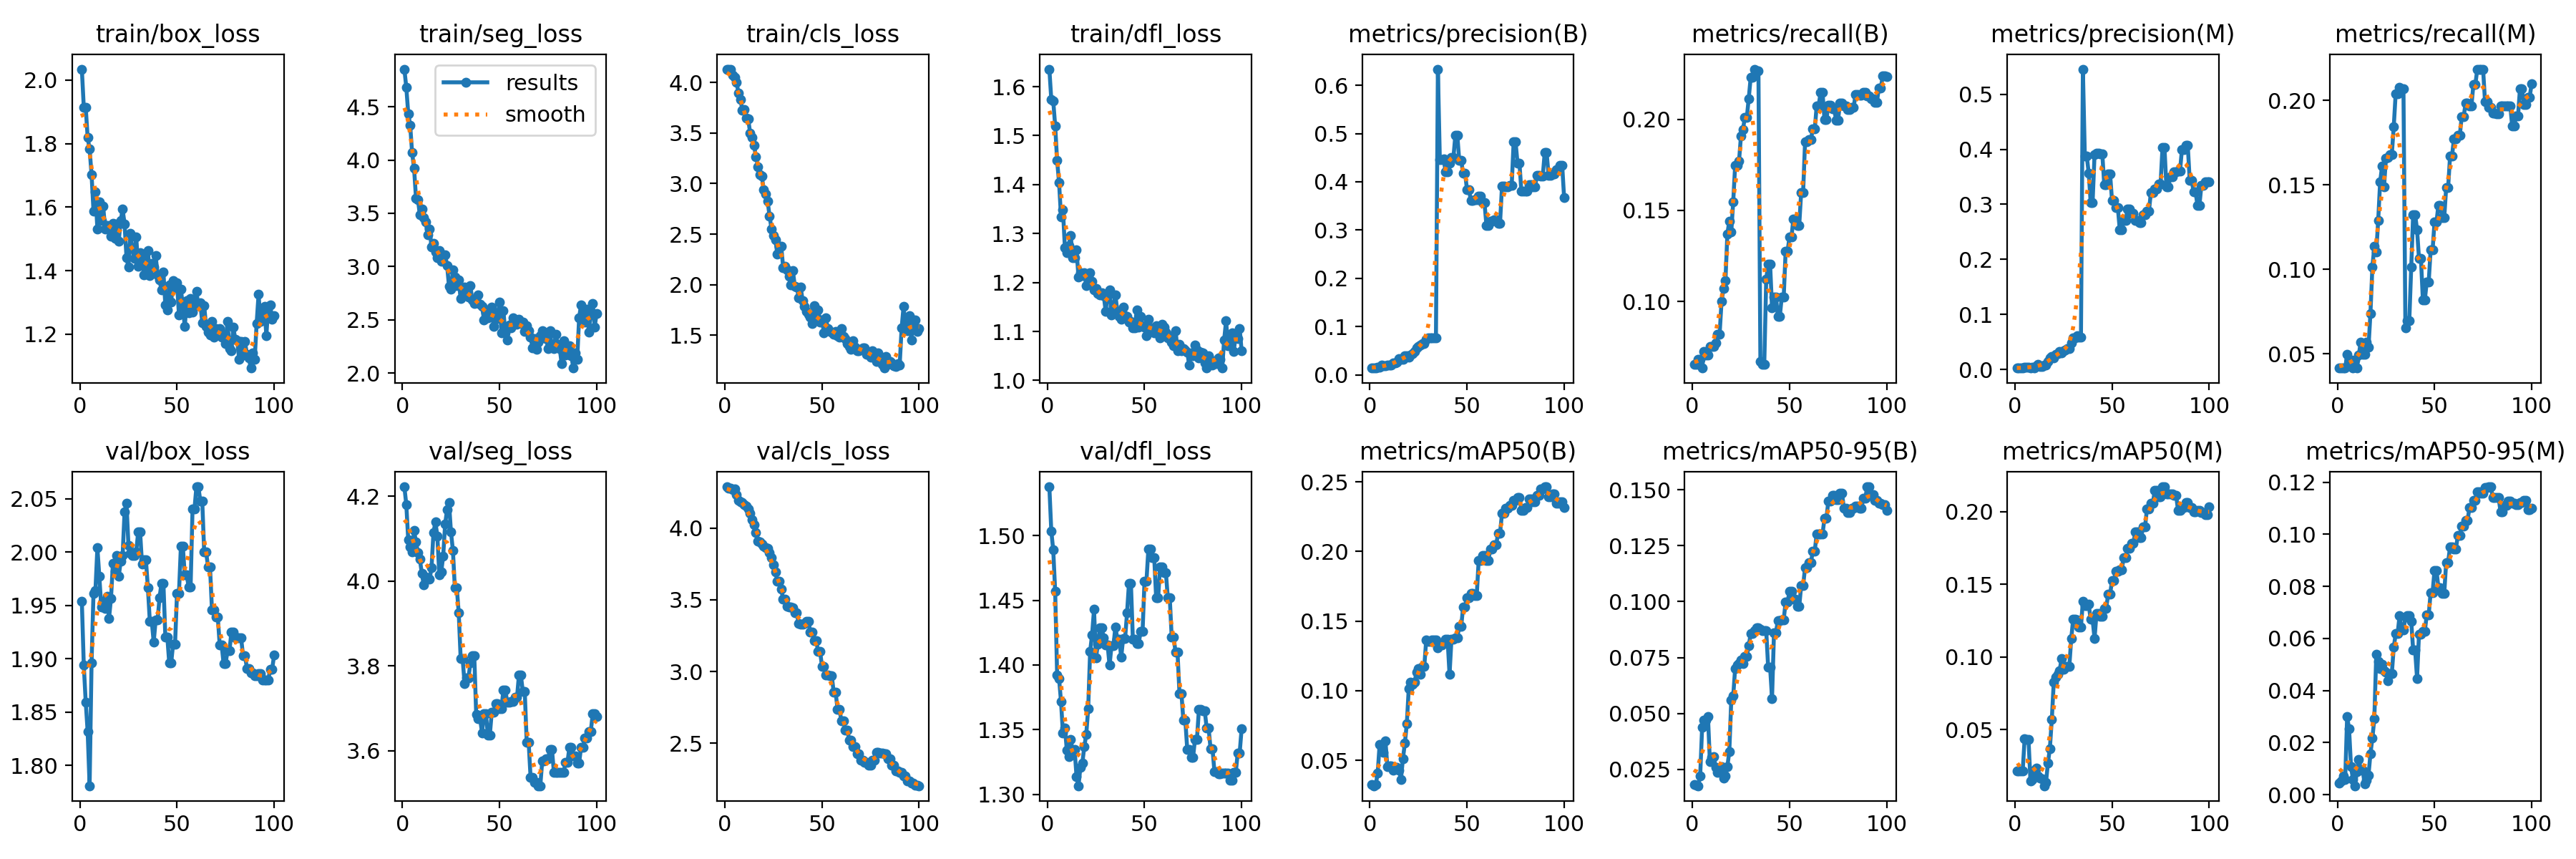

Data behind this chart, as committed beside it:
epoch, train/box_loss, train/seg_loss, train/cls_loss, train/dfl_loss, metrics/precision(B), metrics/recall(B), metrics/mAP50(B), metrics/mAP50-95(B), metrics/precision(M), metrics/recall(M), metrics/mAP50(M), metrics/mAP50-95(M), val/box_loss, val/seg_loss, val/cls_loss, val/dfl_loss, lr/pg0, lr/pg1, lr/pg2
1, 2.034, 4.854, 4.126, 1.636, 0.01407, 0.06562, 0.0328, 0.01817, 0.00273, 0.04167, 0.02145, 0.00455, 1.954, 4.222, 4.287, 1.538, 9.09e-06, 9.09e-06, 9.09e-06
2, 1.915, 4.685, 4.131, 1.573, 0.01447, 0.06562, 0.03169, 0.018, 0.00278, 0.04167, 0.02147, 0.0053, 1.894, 4.181, 4.278, 1.503, 2.7e-05, 2.7e-05, 2.7e-05
3, 1.914, 4.438, 4.128, 1.571, 0.01484, 0.06814, 0.03246, 0.01769, 0.00273, 0.04167, 0.02145, 0.00718, 1.859, 4.097, 4.278, 1.489, 4.455e-05, 4.455e-05, 4.455e-05
4, 1.819, 4.328, 4.069, 1.52, 0.0158, 0.06814, 0.0406, 0.02222, 0.00273, 0.04167, 0.02145, 0.00578, 1.831, 4.081, 4.269, 1.457, 6.174e-05, 6.174e-05, 6.174e-05
5, 1.784, 4.068, 4.048, 1.449, 0.01559, 0.06351, 0.06152, 0.04385, 0.00423, 0.0496, 0.04367, 0.03002, 1.781, 4.068, 4.274, 1.392, 7.857e-05, 7.857e-05, 7.857e-05
6, 1.702, 3.922, 3.999, 1.404, 0.02049, 0.07277, 0.05948, 0.04695, 0.00426, 0.0463, 0.04289, 0.02519, 1.896, 4.119, 4.23, 1.389, 9.504e-05, 9.504e-05, 9.504e-05
7, 1.588, 3.644, 3.896, 1.335, 0.01806, 0.07066, 0.05575, 0.04706, 0.00441, 0.0463, 0.04299, 0.01074, 1.962, 4.092, 4.194, 1.372, 0.0001112, 0.0001112, 0.0001112
8, 1.647, 3.629, 3.833, 1.348, 0.01855, 0.07066, 0.06383, 0.04877, 0.00278, 0.04167, 0.01467, 0.00587, 1.964, 4.068, 4.181, 1.347, 0.0001269, 0.0001269, 0.0001269
9, 1.53, 3.484, 3.722, 1.271, 0.01985, 0.07529, 0.04532, 0.02842, 0.00463, 0.0463, 0.01561, 0.00341, 2.004, 4.051, 4.178, 1.351, 0.0001423, 0.0001423, 0.0001423
10, 1.616, 3.542, 3.732, 1.26, 0.02, 0.07529, 0.04592, 0.03039, 0.00347, 0.04167, 0.02174, 0.00869, 1.977, 4.018, 4.161, 1.334, 0.0001573, 0.0001573, 0.0001573
11, 1.558, 3.457, 3.646, 1.275, 0.02089, 0.07529, 0.04602, 0.03084, 0.00704, 0.04924, 0.02358, 0.01344, 1.949, 3.991, 4.152, 1.329, 0.000172, 0.000172, 0.000172
12, 1.602, 3.418, 3.639, 1.297, 0.02404, 0.0774, 0.043, 0.02603, 0.00908, 0.05718, 0.01807, 0.00968, 1.954, 4.009, 4.134, 1.342, 0.0001863, 0.0001863, 0.0001863
13, 1.531, 3.295, 3.498, 1.251, 0.02514, 0.08203, 0.04493, 0.02361, 0.00599, 0.0496, 0.01645, 0.00946, 1.947, 4.007, 4.104, 1.334, 0.0002002, 0.0002002, 0.0002002
14, 1.541, 3.349, 3.458, 1.25, 0.02603, 0.08203, 0.04507, 0.02475, 0.00556, 0.0496, 0.01625, 0.0042, 1.959, 4.004, 4.057, 1.335, 0.0002138, 0.0002138, 0.0002138
15, 1.531, 3.187, 3.376, 1.266, 0.03352, 0.1, 0.04279, 0.02618, 0.00868, 0.05718, 0.01124, 0.00563, 1.938, 4.032, 4.024, 1.313, 0.0002271, 0.0002271, 0.0002271
16, 1.509, 3.219, 3.268, 1.212, 0.0327, 0.1072, 0.03636, 0.02121, 0.00793, 0.05387, 0.01353, 0.0075, 1.956, 4.115, 3.968, 1.307, 0.0002399, 0.0002399, 0.0002399
17, 1.549, 3.134, 3.168, 1.22, 0.0327, 0.1114, 0.05124, 0.02203, 0.01408, 0.07401, 0.02693, 0.01567, 1.989, 4.139, 3.91, 1.321, 0.0002524, 0.0002524, 0.0002524
18, 1.502, 3.084, 3.087, 1.214, 0.03939, 0.1371, 0.06223, 0.0263, 0.02091, 0.1014, 0.03696, 0.02172, 1.982, 4.106, 3.901, 1.324, 0.0002646, 0.0002646, 0.0002646
19, 1.546, 3.15, 3.071, 1.22, 0.03905, 0.1442, 0.07642, 0.03303, 0.02348, 0.1136, 0.05716, 0.02912, 1.997, 4.014, 3.886, 1.337, 0.0002764, 0.0002764, 0.0002764
20, 1.494, 3.046, 2.942, 1.194, 0.03596, 0.1381, 0.1016, 0.05591, 0.02063, 0.1103, 0.08263, 0.05394, 1.977, 4.022, 3.874, 1.346, 0.0002878, 0.0002878, 0.0002878
21, 1.558, 3.1, 2.898, 1.211, 0.0406, 0.1548, 0.1059, 0.05776, 0.02729, 0.1291, 0.08586, 0.05126, 1.991, 4.059, 3.863, 1.366, 0.0002989, 0.0002989, 0.0002989
22, 1.594, 3.112, 2.826, 1.221, 0.04383, 0.1746, 0.1044, 0.07017, 0.02874, 0.1518, 0.08785, 0.04828, 1.997, 4.134, 3.858, 1.411, 0.0003096, 0.0003096, 0.0003096
23, 1.547, 3.01, 2.677, 1.203, 0.04847, 0.1749, 0.1063, 0.07154, 0.03249, 0.1611, 0.09037, 0.05009, 2.038, 4.168, 3.829, 1.423, 0.00032, 0.00032, 0.00032
24, 1.441, 2.814, 2.553, 1.185, 0.05526, 0.177, 0.1133, 0.07232, 0.02962, 0.1489, 0.09868, 0.04745, 2.046, 4.185, 3.791, 1.443, 0.00033, 0.00033, 0.00033
25, 1.411, 2.784, 2.482, 1.187, 0.05831, 0.1909, 0.116, 0.07394, 0.03357, 0.1657, 0.09164, 0.04715, 2.006, 4.116, 3.741, 1.405, 0.0003396, 0.0003396, 0.0003396
26, 1.518, 2.966, 2.443, 1.177, 0.06113, 0.1945, 0.1118, 0.07241, 0.03578, 0.1663, 0.0933, 0.04386, 1.999, 4.073, 3.695, 1.416, 0.0003488, 0.0003488, 0.0003488
27, 1.47, 2.899, 2.302, 1.175, 0.06473, 0.2009, 0.1174, 0.07557, 0.03856, 0.168, 0.09318, 0.04642, 1.997, 3.985, 3.63, 1.429, 0.0003578, 0.0003578, 0.0003578
28, 1.438, 2.823, 2.378, 1.178, 0.06473, 0.2009, 0.1174, 0.07557, 0.03856, 0.168, 0.09318, 0.04642, 1.997, 3.985, 3.63, 1.429, 0.0003663, 0.0003663, 0.0003663
29, 1.505, 2.872, 2.379, 1.173, 0.07339, 0.2114, 0.1367, 0.08028, 0.04781, 0.1843, 0.1127, 0.05655, 2, 3.925, 3.573, 1.421, 0.0003745, 0.0003745, 0.0003745
30, 1.415, 2.703, 2.171, 1.142, 0.07605, 0.2229, 0.1353, 0.08567, 0.05726, 0.204, 0.126, 0.06176, 2.019, 3.818, 3.503, 1.415, 0.0003823, 0.0003823, 0.0003823
31, 1.457, 2.756, 2.181, 1.175, 0.07605, 0.2229, 0.1353, 0.08567, 0.05726, 0.204, 0.126, 0.06176, 2.019, 3.818, 3.503, 1.415, 0.0003898, 0.0003898, 0.0003898
32, 1.447, 2.805, 2.149, 1.185, 0.07598, 0.2275, 0.1364, 0.08699, 0.06192, 0.2075, 0.1256, 0.06879, 1.988, 3.759, 3.456, 1.4, 0.0003969, 0.0003969, 0.0003969
33, 1.386, 2.754, 2.083, 1.133, 0.07712, 0.2264, 0.1363, 0.08828, 0.05863, 0.2069, 0.1207, 0.06323, 1.993, 3.772, 3.45, 1.415, 0.0004037, 0.0004037, 0.0004037
34, 1.393, 2.71, 1.996, 1.151, 0.07712, 0.2264, 0.1363, 0.08828, 0.05863, 0.2069, 0.1207, 0.06323, 1.993, 3.772, 3.45, 1.415, 0.0004101, 0.0004101, 0.0004101
35, 1.464, 2.82, 2.138, 1.175, 0.6334, 0.06692, 0.1307, 0.0876, 0.5456, 0.06557, 0.1384, 0.06822, 1.967, 3.807, 3.445, 1.429, 0.0004161, 0.0004161, 0.0004161
36, 1.386, 2.683, 1.983, 1.141, 0.446, 0.0657, 0.1329, 0.0869, 0.3871, 0.0696, 0.1354, 0.06877, 1.935, 3.825, 3.408, 1.42, 0.0004218, 0.0004218, 0.0004218
37, 1.423, 2.656, 1.978, 1.131, 0.446, 0.0657, 0.1329, 0.0869, 0.3871, 0.0696, 0.1354, 0.06877, 1.935, 3.825, 3.408, 1.42, 0.0004271, 0.0004271, 0.0004271
38, 1.411, 2.661, 1.874, 1.125, 0.4467, 0.1122, 0.1348, 0.08713, 0.3571, 0.1014, 0.1361, 0.06659, 1.916, 3.685, 3.333, 1.406, 0.000432, 0.000432, 0.000432
39, 1.449, 2.733, 1.977, 1.15, 0.4203, 0.1205, 0.1369, 0.07063, 0.3039, 0.1325, 0.1257, 0.05556, 1.936, 3.676, 3.331, 1.42, 0.0004366, 0.0004366, 0.0004366
40, 1.387, 2.648, 1.844, 1.133, 0.4203, 0.1205, 0.1369, 0.07063, 0.3039, 0.1325, 0.1257, 0.05556, 1.936, 3.676, 3.331, 1.42, 0.0004409, 0.0004409, 0.0004409
41, 1.37, 2.628, 1.787, 1.131, 0.4384, 0.09639, 0.1117, 0.05673, 0.3905, 0.1235, 0.1125, 0.04469, 1.957, 3.643, 3.335, 1.44, 0.0004447, 0.0004447, 0.0004447
42, 1.34, 2.499, 1.736, 1.119, 0.4503, 0.1026, 0.1372, 0.08615, 0.3926, 0.1065, 0.1298, 0.06152, 1.971, 3.687, 3.351, 1.463, 0.0004482, 0.0004482, 0.0004482
43, 1.396, 2.575, 1.707, 1.121, 0.4503, 0.1026, 0.1372, 0.08615, 0.3926, 0.1065, 0.1298, 0.06152, 1.971, 3.687, 3.351, 1.463, 0.0004514, 0.0004514, 0.0004514
44, 1.291, 2.515, 1.683, 1.107, 0.4965, 0.09194, 0.1382, 0.09147, 0.3913, 0.08189, 0.1281, 0.06277, 1.921, 3.636, 3.273, 1.42, 0.0004542, 0.0004542, 0.0004542
45, 1.277, 2.546, 1.619, 1.107, 0.4965, 0.09194, 0.1382, 0.09147, 0.3913, 0.08189, 0.1281, 0.06277, 1.921, 3.636, 3.273, 1.42, 0.0004566, 0.0004566, 0.0004566
46, 1.355, 2.619, 1.794, 1.144, 0.4441, 0.1024, 0.1462, 0.09191, 0.3355, 0.09259, 0.1336, 0.06904, 1.896, 3.691, 3.215, 1.417, 0.0004587, 0.0004587, 0.0004587
47, 1.302, 2.437, 1.677, 1.109, 0.4441, 0.1024, 0.1462, 0.09191, 0.3355, 0.09259, 0.1336, 0.06904, 1.896, 3.691, 3.215, 1.417, 0.0004604, 0.0004604, 0.0004604
48, 1.37, 2.566, 1.751, 1.131, 0.4175, 0.1276, 0.1601, 0.09984, 0.3552, 0.1114, 0.143, 0.07759, 1.914, 3.712, 3.141, 1.426, 0.0004617, 0.0004617, 0.0004617
49, 1.346, 2.514, 1.628, 1.112, 0.4175, 0.1276, 0.1601, 0.09984, 0.3552, 0.1114, 0.143, 0.07759, 1.914, 3.712, 3.141, 1.426, 0.0004627, 0.0004627, 0.0004627
50, 1.361, 2.663, 1.653, 1.109, 0.3834, 0.1356, 0.1669, 0.1047, 0.3069, 0.1281, 0.1526, 0.08617, 1.961, 3.7, 3.035, 1.465, 0.0004634, 0.0004634, 0.0004634
51, 1.261, 2.38, 1.525, 1.091, 0.3834, 0.1356, 0.1669, 0.1047, 0.3069, 0.1281, 0.1526, 0.08617, 1.961, 3.7, 3.035, 1.465, 0.000459, 0.000459, 0.000459
52, 1.342, 2.586, 1.673, 1.125, 0.3612, 0.1452, 0.1698, 0.101, 0.2938, 0.1379, 0.1591, 0.07953, 2.005, 3.743, 2.974, 1.49, 0.0004501, 0.0004501, 0.0004501
53, 1.289, 2.374, 1.566, 1.102, 0.3612, 0.1452, 0.1698, 0.101, 0.2938, 0.1379, 0.1591, 0.07953, 2.005, 3.743, 2.974, 1.49, 0.0004411, 0.0004411, 0.0004411
54, 1.224, 2.308, 1.539, 1.107, 0.3625, 0.1419, 0.1684, 0.09774, 0.2535, 0.1306, 0.16, 0.07726, 1.979, 3.714, 2.973, 1.483, 0.0004321, 0.0004321, 0.0004321
55, 1.305, 2.452, 1.528, 1.097, 0.3625, 0.1419, 0.1684, 0.09774, 0.2535, 0.1306, 0.16, 0.07726, 1.979, 3.714, 2.973, 1.483, 0.0004231, 0.0004231, 0.0004231
56, 1.268, 2.425, 1.506, 1.112, 0.3707, 0.1599, 0.1935, 0.1071, 0.2708, 0.1483, 0.1685, 0.08923, 1.967, 3.717, 2.858, 1.452, 0.0004141, 0.0004141, 0.0004141
57, 1.312, 2.517, 1.534, 1.106, 0.3707, 0.1599, 0.1935, 0.1071, 0.2708, 0.1483, 0.1685, 0.08923, 1.967, 3.717, 2.858, 1.452, 0.0004051, 0.0004051, 0.0004051
58, 1.271, 2.476, 1.495, 1.087, 0.3563, 0.1875, 0.1971, 0.1152, 0.2914, 0.1669, 0.1746, 0.09519, 2.041, 3.725, 2.736, 1.476, 0.0003961, 0.0003961, 0.0003961
59, 1.302, 2.458, 1.481, 1.115, 0.3563, 0.1875, 0.1971, 0.1152, 0.2914, 0.1669, 0.1746, 0.09519, 2.041, 3.725, 2.736, 1.476, 0.0003871, 0.0003871, 0.0003871
60, 1.335, 2.505, 1.564, 1.109, 0.3094, 0.1889, 0.1935, 0.1173, 0.284, 0.1772, 0.1785, 0.09431, 2.061, 3.778, 2.654, 1.472, 0.0003781, 0.0003781, 0.0003781
... 40 more rows
